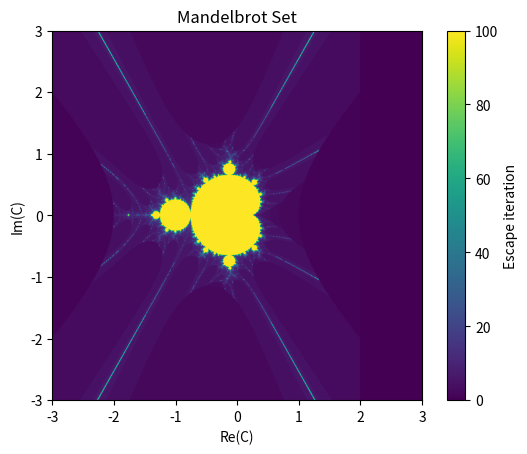

Here is the Python script that generated this plot:
import numpy as np
import matplotlib.pyplot as plt

def iterate(n, x0, C):
    x = x0
    for i in range(n):
        x= x**2 + C
        if x>abs(2):
            return i
    return n

n=100

x= np.linspace(-3, 3, 1000)
y = np.linspace(-3, 3, 1000)

X, Y =np.meshgrid(x, y)
Z= X+Y*1j


escape = np.zeros(Z.shape)

for i in range(Z.shape[0]):
    for j in range(Z.shape[1]):
        escape[i, j] = iterate(n, 0, Z[i, j])

plt.imshow(escape, extent=[-3, 3, -3, 3], origin='lower')
plt.colorbar(label='Escape iteration')
plt.xlabel('Re(C)')
plt.ylabel('Im(C)')
plt.title('Mandelbrot Set')
plt.show()
